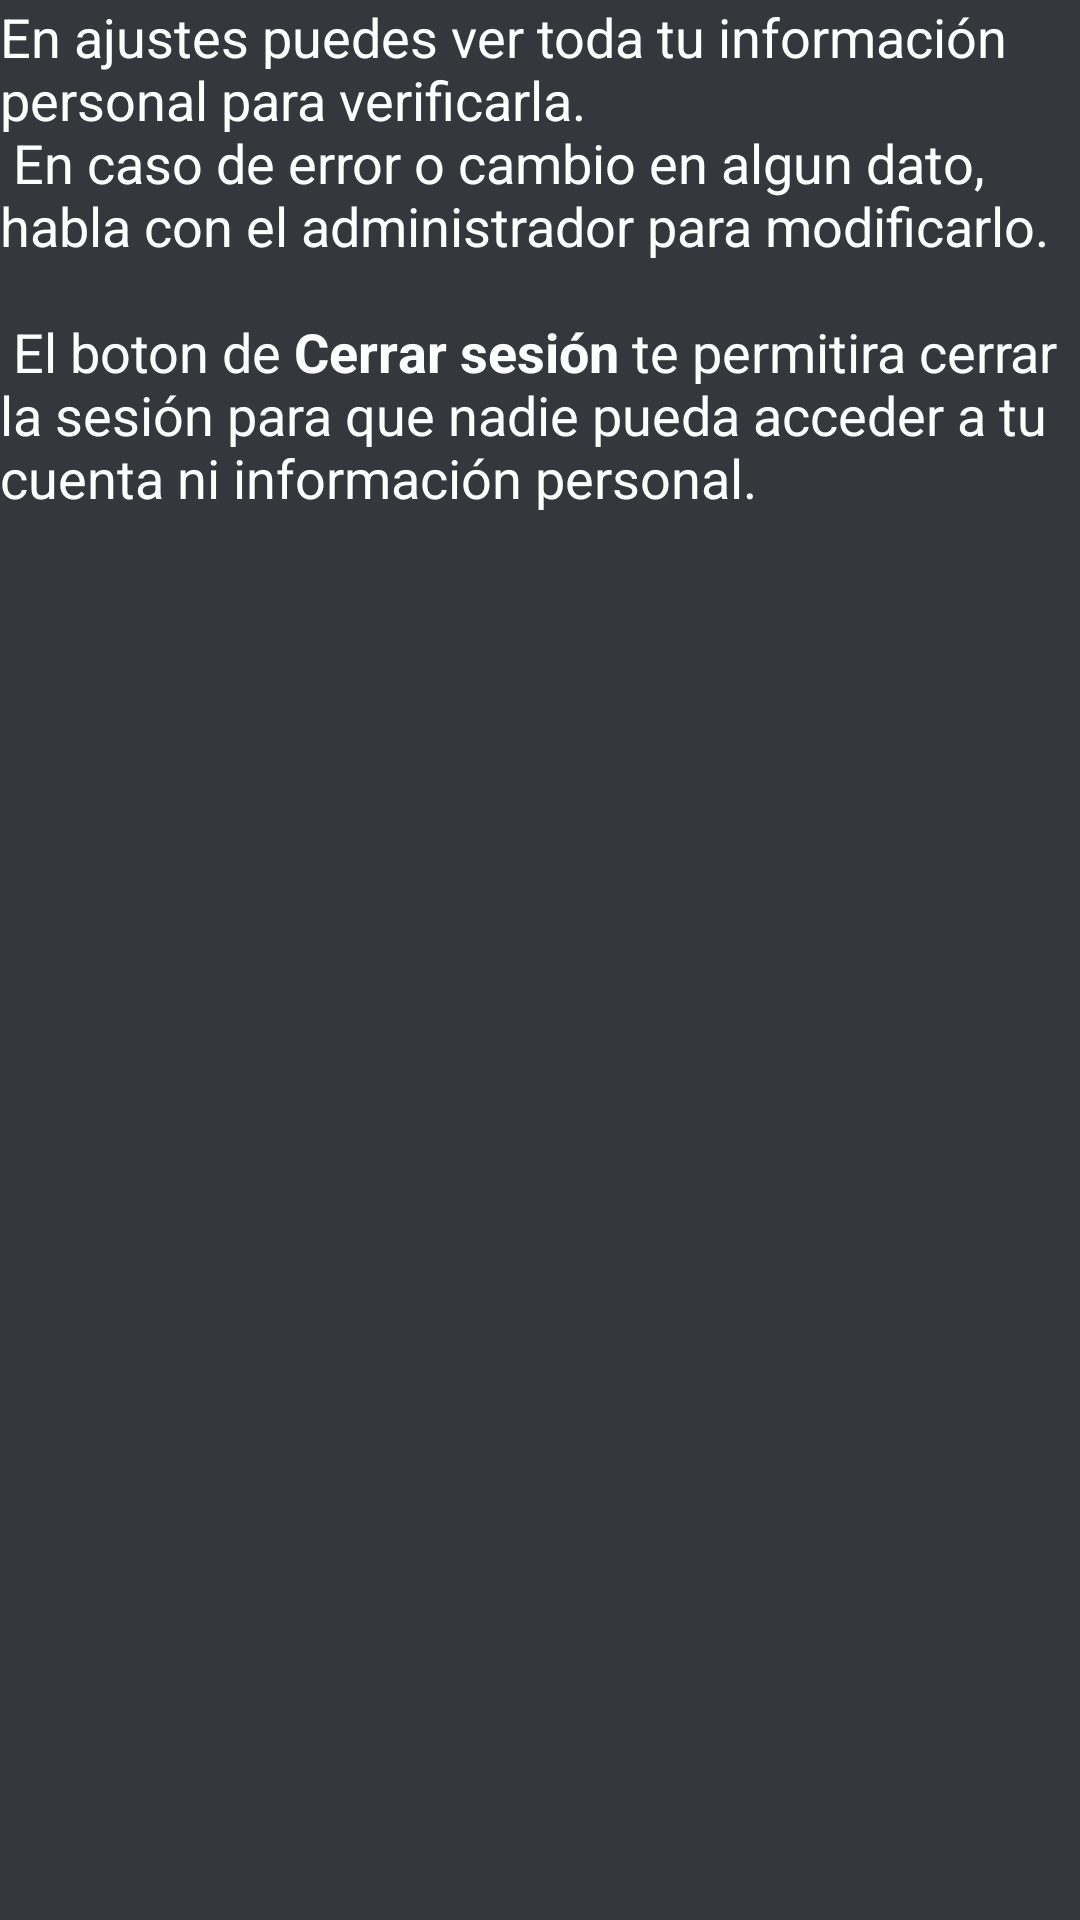

The Android layout XML behind this screen, and the referenced resources:
<!-- AndroidManifest.xml: application theme AppTheme -->
<!-- res/layout/activity_help_settings.xml -->
<LinearLayout xmlns:android="http://schemas.android.com/apk/res/android"
    xmlns:tools="http://schemas.android.com/tools"
    android:layout_width="match_parent"
    android:layout_height="match_parent"
    android:background="@color/colorPrimaryDark"
    android:orientation="vertical"
    tools:context=".MainActivity">

    <ScrollView
        android:layout_width="match_parent"
        android:layout_height="match_parent"
        android:paddingLeft="@dimen/activity_horizontal_margin"
        android:paddingRight="@dimen/activity_horizontal_margin"
        android:paddingTop="@dimen/activity_vertical_margin"
        android:paddingBottom="@dimen/activity_vertical_margin">

    <TextView
        android:layout_width="wrap_content"
        android:layout_height="wrap_content"
        android:textAppearance="?android:attr/textAppearanceMedium"
        android:textColor="@android:color/white"
        android:text="@string/helpSettings"
        android:id="@+id/textView"
        android:layout_alignParentLeft="true"
        android:layout_alignParentStart="true" />

</ScrollView>
</LinearLayout>
<!-- resources referenced by this layout -->
<resources>
  <color name="colorPrimaryDark">#35373c</color>
  <string name="helpSettings">
          En ajustes puedes ver toda tu información personal para verificarla.\n
          En caso de error o cambio en algun dato, habla con el administrador para modificarlo.\n\n
  
          El boton de <b>Cerrar sesión</b> te permitira cerrar la sesión para que nadie pueda acceder a tu cuenta ni información personal.
      </string>
  <style name="AppTheme" parent="Theme.AppCompat.Light.NoActionBar">
          
          <item name="colorPrimary">@android:color/holo_blue_light</item>
          <item name="colorPrimaryDark">@color/colorPrimaryDark</item> 
          <item name="colorAccent">@color/colorAccent</item>
  
      </style>
  <color name="colorAccent">#db4040</color>
</resources>
